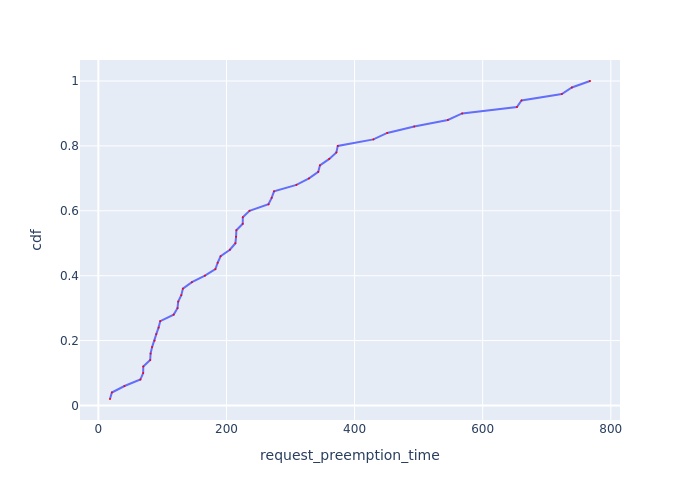

The data file committed next to this chart (first rows):
Request Id, request_preemption_time, cdf
0_47, 18.19, 0.02
0_25, 21.09, 0.04
0_42, 40.81, 0.06
0_48, 65.66, 0.08
0_34, 69.97, 0.1
0_36, 70.15, 0.12
0_26, 80.95, 0.14
0_24, 81.53, 0.16
0_41, 83.92, 0.18
0_45, 87.76, 0.2
0_46, 90.46, 0.22
0_14, 94, 0.24
0_39, 96.64, 0.26
0_44, 117.5, 0.28
0_23, 123.6, 0.3
0_20, 124.7, 0.32
0_49, 129.5, 0.34
0_8, 132, 0.36
0_33, 146.1, 0.38
0_43, 166.4, 0.4
0_17, 182.7, 0.42
0_28, 186.3, 0.44
0_27, 190.9, 0.46
0_38, 205.4, 0.48
0_21, 214, 0.5
0_4, 215, 0.52
0_9, 215.5, 0.54
0_40, 225.4, 0.56
0_30, 225.5, 0.58
0_32, 236, 0.6
0_29, 265.6, 0.62
0_18, 270.6, 0.64
0_37, 274.2, 0.66
0_0, 309.2, 0.68
0_7, 328.9, 0.7
0_31, 343.3, 0.72
0_35, 345.9, 0.74
0_2, 360.5, 0.76
0_22, 371.6, 0.78
0_6, 373.8, 0.8
0_3, 429.4, 0.82
0_19, 451, 0.84
0_12, 493.1, 0.86
0_15, 545.6, 0.88
0_5, 568, 0.9
0_13, 653.4, 0.92
0_11, 660.7, 0.94
0_1, 723.6, 0.96
0_16, 739.2, 0.98
0_10, 767.5, 1.0
